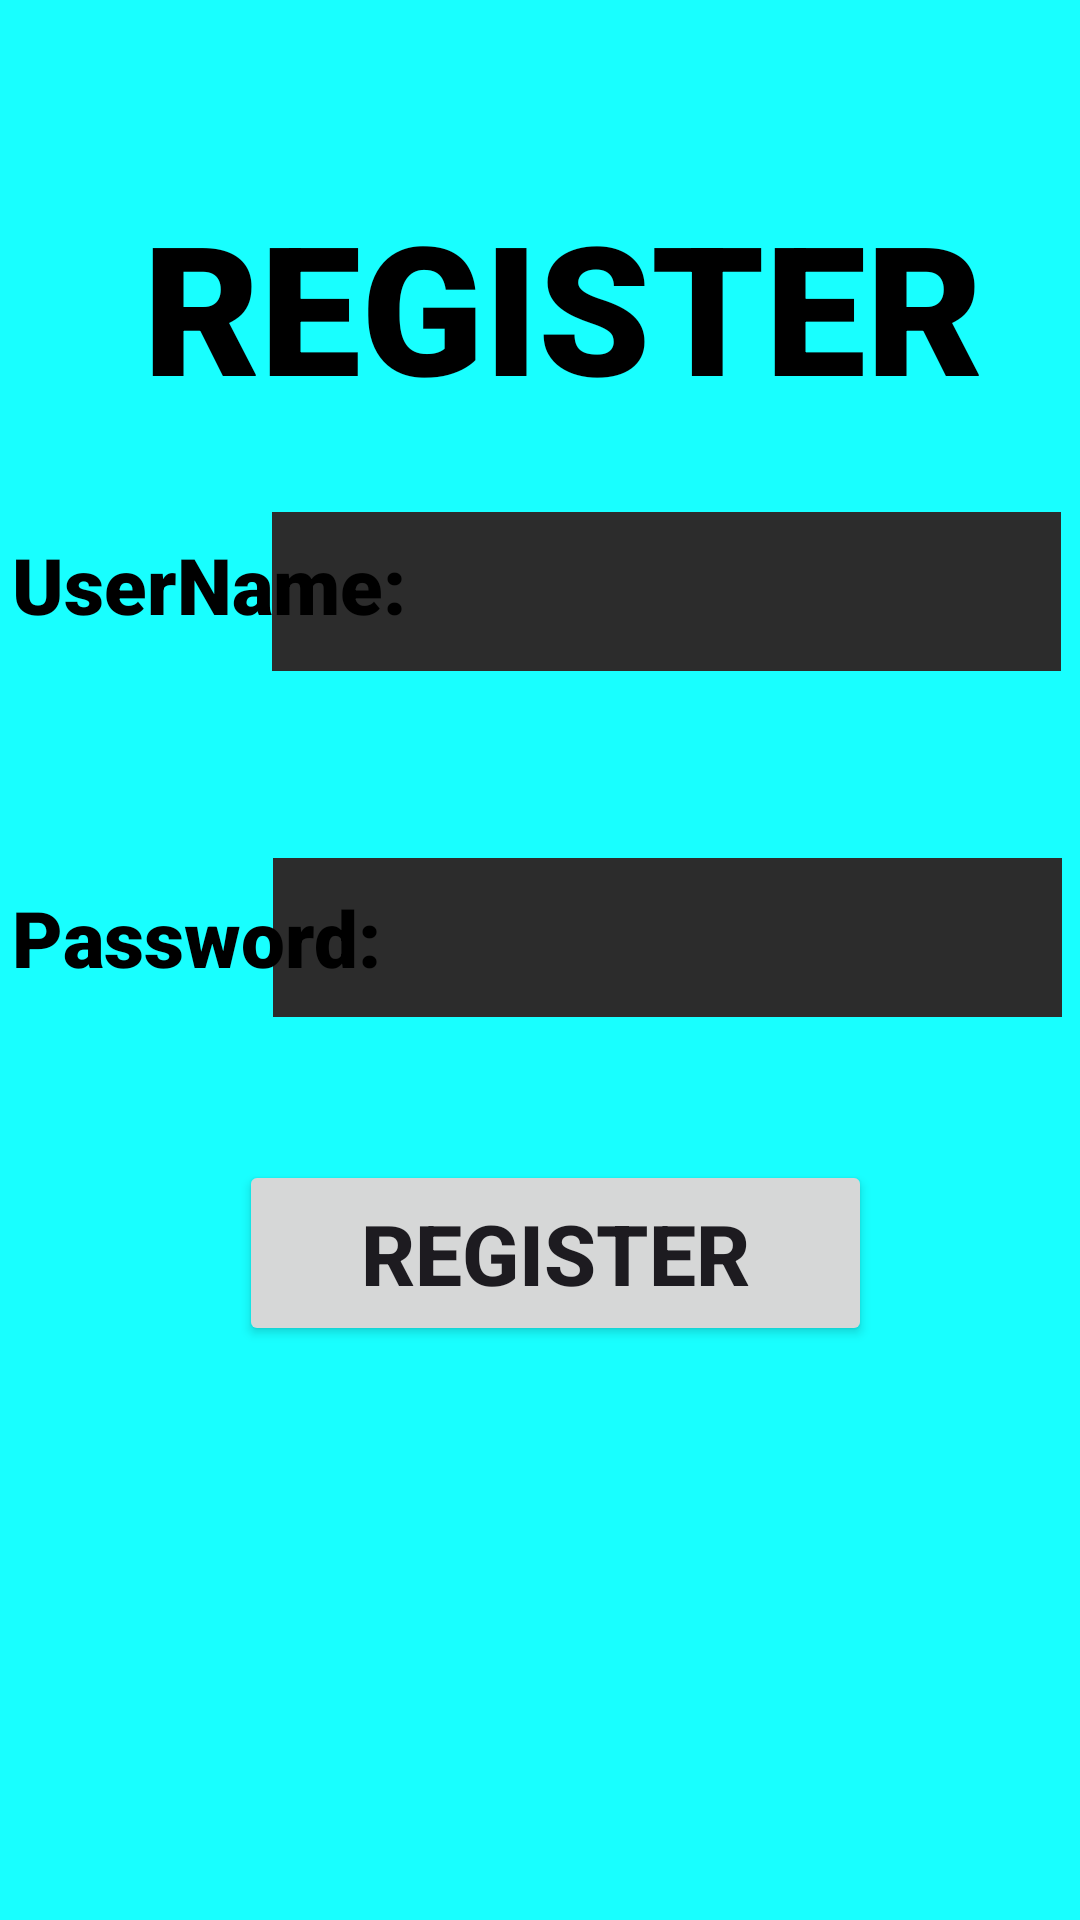

Reconstruct the res/layout file that produces this screen, plus the resources it refers to.
<!-- AndroidManifest.xml: application theme Theme.MovieEncyclopedia -->
<!-- res/layout/activity_register.xml -->
<?xml version="1.0" encoding="utf-8"?>
<androidx.constraintlayout.widget.ConstraintLayout xmlns:android="http://schemas.android.com/apk/res/android"
    xmlns:app="http://schemas.android.com/apk/res-auto"
    xmlns:tools="http://schemas.android.com/tools"
    android:layout_width="match_parent"
    android:layout_height="match_parent"
    android:background="#18FFFF">

    <EditText
        android:id="@+id/userNameResgister"
        android:layout_width="263dp"
        android:layout_height="53dp"
        android:background="#2C2C2C"
        android:ems="10"
        android:inputType="text"
        android:textColor="@color/white"
        android:textColorHint="#808080"
        android:textSize="24sp"
        app:layout_constraintBottom_toBottomOf="parent"
        app:layout_constraintEnd_toEndOf="parent"
        app:layout_constraintHorizontal_bias="0.934"
        app:layout_constraintStart_toStartOf="parent"
        app:layout_constraintTop_toTopOf="parent"
        app:layout_constraintVertical_bias="0.291" />

    <EditText
        android:id="@+id/passwordResgister"
        android:layout_width="263dp"
        android:layout_height="53dp"
        android:background="#2C2C2C"
        android:ems="10"
        android:inputType="textPassword"
        android:textColor="@color/white"
        android:textColorHint="#808080"
        app:layout_constraintBottom_toBottomOf="parent"
        app:layout_constraintEnd_toEndOf="parent"
        app:layout_constraintHorizontal_bias="0.939"
        app:layout_constraintStart_toStartOf="parent"
        app:layout_constraintTop_toTopOf="parent"
        app:layout_constraintVertical_bias="0.487" />

    <TextView
        android:id="@+id/textView"
        android:layout_width="307dp"
        android:layout_height="107dp"
        android:fontFamily="sans-serif-black"
        android:text=" Register"

        android:textAlignment="center"
        android:textAllCaps="true"
        android:textColor="@color/black"
        android:textSize="60sp"
        android:textStyle="bold"
        app:layout_constraintBottom_toBottomOf="parent"
        app:layout_constraintEnd_toEndOf="parent"
        app:layout_constraintStart_toStartOf="parent"
        app:layout_constraintTop_toTopOf="parent"
        app:layout_constraintVertical_bias="0.116" />

    <TextView
        android:id="@+id/textviewusername"
        android:layout_width="133dp"
        android:layout_height="37dp"
        android:fontFamily="sans-serif-black"
        android:text="UserName: "
        android:textAllCaps="false"
        android:textColor="@color/black"
        android:textSize="26sp"
        android:textStyle="bold"
        app:layout_constraintBottom_toBottomOf="parent"
        app:layout_constraintEnd_toEndOf="parent"
        app:layout_constraintHorizontal_bias="0.017"
        app:layout_constraintStart_toStartOf="parent"
        app:layout_constraintTop_toTopOf="parent"
        app:layout_constraintVertical_bias="0.294" />

    <TextView
        android:id="@+id/textviewpassword"
        android:layout_width="133dp"
        android:layout_height="37dp"
        android:fontFamily="sans-serif-black"
        android:text="Password:"
        android:textColor="@color/black"
        android:textSize="26dp"
        android:textStyle="bold"
        app:layout_constraintBottom_toBottomOf="parent"
        app:layout_constraintEnd_toEndOf="parent"
        app:layout_constraintHorizontal_bias="0.017"
        app:layout_constraintStart_toStartOf="parent"
        app:layout_constraintTop_toTopOf="parent"
        app:layout_constraintVertical_bias="0.489" />

    <Button
        android:id="@+id/resgister"
        android:layout_width="211dp"
        android:layout_height="62dp"
        android:text="Register"
        android:textSize="28sp"
        android:textStyle="bold"
        app:layout_constraintBottom_toBottomOf="parent"
        app:layout_constraintEnd_toEndOf="parent"
        app:layout_constraintHorizontal_bias="0.535"
        app:layout_constraintStart_toStartOf="parent"
        app:layout_constraintTop_toTopOf="parent"
        app:layout_constraintVertical_bias="0.669" />

</androidx.constraintlayout.widget.ConstraintLayout>
<!-- resources referenced by this layout -->
<resources>
  <style name="Theme.MovieEncyclopedia" parent="Base.Theme.MovieEncyclopedia" />
  <style name="Base.Theme.MovieEncyclopedia" parent="Theme.Material3.DayNight.NoActionBar">
          
          
      </style>
  <!-- not gathered from this repository: default colours our renderer supplied (Android Studio template values) -->
  <color name="black">#FF000000</color>
  <color name="white">#FFFFFFFF</color>
</resources>
